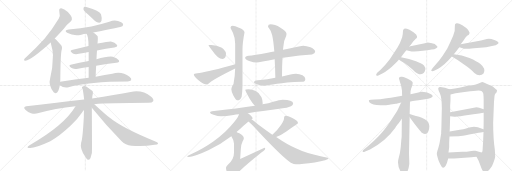
t = 0.00 s
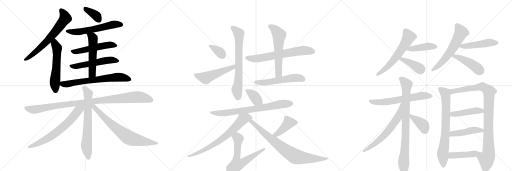
t = 5.70 s
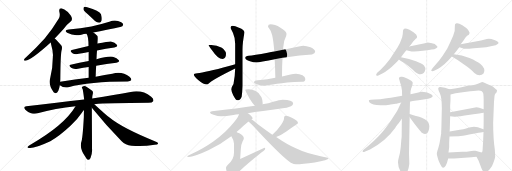
t = 11.40 s
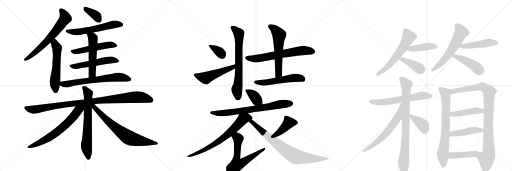
t = 17.10 s
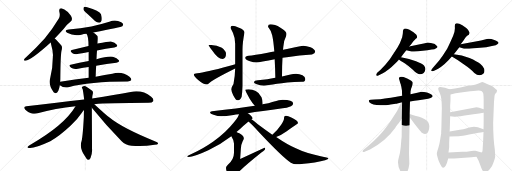
t = 22.80 s
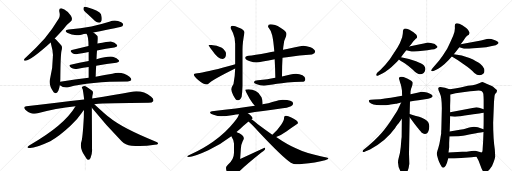
t = 28.50 s

The animated SVG that drew these frames (rendered in a browser with its animation timeline set to each time). Animation: 39 CSS @keyframes rules; one cycle of 28.50 s.

<svg version="1.1" viewBox="0 0 3072 1024" xmlns="http://www.w3.org/2000/svg">
  <g stroke="lightgray" stroke-dasharray="1,1" stroke-width="1" transform="scale(4, 4)">
    <line x1="0" y1="0" x2="256" y2="256"></line>
    <line x1="256" y1="0" x2="0" y2="256"></line>
    <line x1="128" y1="0" x2="128" y2="256"></line>
    <line x1="0" y1="128" x2="256" y2="128"></line>
    <line x1="256" y1="0" x2="512" y2="256"></line>
    <line x1="512" y1="0" x2="256" y2="256"></line>
    <line x1="384" y1="0" x2="384" y2="256"></line>
    <line x1="256" y1="128" x2="512" y2="128"></line>
    <line x1="512" y1="0" x2="768" y2="256"></line>
    <line x1="768" y1="0" x2="512" y2="256"></line>
    <line x1="640" y1="0" x2="640" y2="256"></line>
    <line x1="512" y1="128" x2="768" y2="128"></line>
  </g>
<g transform="scale(1, -1) translate(0, -850)">
   <style type="text/css">
    @keyframes keyframes0 {
      from {
       stroke: black;
       stroke-dashoffset: 655;
       stroke-width: 128;
       }
       68% {
       animation-timing-function: step-end;
       stroke: black;
       stroke-dashoffset: 0;
       stroke-width: 128;
       }
       to {
       stroke: black;
       stroke-width: 1024;
       }
       }
       #make-me-a-hanzi-animation-0 {
         animation: keyframes0 0.783040s both;
         animation-delay: 0.000000s;
         animation-timing-function: linear;
       }
    @keyframes keyframes1 {
      from {
       stroke: black;
       stroke-dashoffset: 563;
       stroke-width: 128;
       }
       65% {
       animation-timing-function: step-end;
       stroke: black;
       stroke-dashoffset: 0;
       stroke-width: 128;
       }
       to {
       stroke: black;
       stroke-width: 1024;
       }
       }
       #make-me-a-hanzi-animation-1 {
         animation: keyframes1 0.708171s both;
         animation-delay: 0.783040s;
         animation-timing-function: linear;
       }
    @keyframes keyframes2 {
      from {
       stroke: black;
       stroke-dashoffset: 369;
       stroke-width: 128;
       }
       55% {
       animation-timing-function: step-end;
       stroke: black;
       stroke-dashoffset: 0;
       stroke-width: 128;
       }
       to {
       stroke: black;
       stroke-width: 1024;
       }
       }
       #make-me-a-hanzi-animation-2 {
         animation: keyframes2 0.550293s both;
         animation-delay: 1.491211s;
         animation-timing-function: linear;
       }
    @keyframes keyframes3 {
      from {
       stroke: black;
       stroke-dashoffset: 585;
       stroke-width: 128;
       }
       66% {
       animation-timing-function: step-end;
       stroke: black;
       stroke-dashoffset: 0;
       stroke-width: 128;
       }
       to {
       stroke: black;
       stroke-width: 1024;
       }
       }
       #make-me-a-hanzi-animation-3 {
         animation: keyframes3 0.726074s both;
         animation-delay: 2.041504s;
         animation-timing-function: linear;
       }
    @keyframes keyframes4 {
      from {
       stroke: black;
       stroke-dashoffset: 519;
       stroke-width: 128;
       }
       63% {
       animation-timing-function: step-end;
       stroke: black;
       stroke-dashoffset: 0;
       stroke-width: 128;
       }
       to {
       stroke: black;
       stroke-width: 1024;
       }
       }
       #make-me-a-hanzi-animation-4 {
         animation: keyframes4 0.672363s both;
         animation-delay: 2.767578s;
         animation-timing-function: linear;
       }
    @keyframes keyframes5 {
      from {
       stroke: black;
       stroke-dashoffset: 537;
       stroke-width: 128;
       }
       64% {
       animation-timing-function: step-end;
       stroke: black;
       stroke-dashoffset: 0;
       stroke-width: 128;
       }
       to {
       stroke: black;
       stroke-width: 1024;
       }
       }
       #make-me-a-hanzi-animation-5 {
         animation: keyframes5 0.687012s both;
         animation-delay: 3.439941s;
         animation-timing-function: linear;
       }
    @keyframes keyframes6 {
      from {
       stroke: black;
       stroke-dashoffset: 533;
       stroke-width: 128;
       }
       63% {
       animation-timing-function: step-end;
       stroke: black;
       stroke-dashoffset: 0;
       stroke-width: 128;
       }
       to {
       stroke: black;
       stroke-width: 1024;
       }
       }
       #make-me-a-hanzi-animation-6 {
         animation: keyframes6 0.683757s both;
         animation-delay: 4.126953s;
         animation-timing-function: linear;
       }
    @keyframes keyframes7 {
      from {
       stroke: black;
       stroke-dashoffset: 672;
       stroke-width: 128;
       }
       69% {
       animation-timing-function: step-end;
       stroke: black;
       stroke-dashoffset: 0;
       stroke-width: 128;
       }
       to {
       stroke: black;
       stroke-width: 1024;
       }
       }
       #make-me-a-hanzi-animation-7 {
         animation: keyframes7 0.796875s both;
         animation-delay: 4.810710s;
         animation-timing-function: linear;
       }
    @keyframes keyframes8 {
      from {
       stroke: black;
       stroke-dashoffset: 1015;
       stroke-width: 128;
       }
       77% {
       animation-timing-function: step-end;
       stroke: black;
       stroke-dashoffset: 0;
       stroke-width: 128;
       }
       to {
       stroke: black;
       stroke-width: 1024;
       }
       }
       #make-me-a-hanzi-animation-8 {
         animation: keyframes8 1.076009s both;
         animation-delay: 5.607585s;
         animation-timing-function: linear;
       }
    @keyframes keyframes9 {
      from {
       stroke: black;
       stroke-dashoffset: 689;
       stroke-width: 128;
       }
       69% {
       animation-timing-function: step-end;
       stroke: black;
       stroke-dashoffset: 0;
       stroke-width: 128;
       }
       to {
       stroke: black;
       stroke-width: 1024;
       }
       }
       #make-me-a-hanzi-animation-9 {
         animation: keyframes9 0.810710s both;
         animation-delay: 6.683594s;
         animation-timing-function: linear;
       }
    @keyframes keyframes10 {
      from {
       stroke: black;
       stroke-dashoffset: 664;
       stroke-width: 128;
       }
       68% {
       animation-timing-function: step-end;
       stroke: black;
       stroke-dashoffset: 0;
       stroke-width: 128;
       }
       to {
       stroke: black;
       stroke-width: 1024;
       }
       }
       #make-me-a-hanzi-animation-10 {
         animation: keyframes10 0.790365s both;
         animation-delay: 7.494303s;
         animation-timing-function: linear;
       }
    @keyframes keyframes11 {
      from {
       stroke: black;
       stroke-dashoffset: 718;
       stroke-width: 128;
       }
       70% {
       animation-timing-function: step-end;
       stroke: black;
       stroke-dashoffset: 0;
       stroke-width: 128;
       }
       to {
       stroke: black;
       stroke-width: 1024;
       }
       }
       #make-me-a-hanzi-animation-11 {
         animation: keyframes11 0.834310s both;
         animation-delay: 8.284668s;
         animation-timing-function: linear;
       }
    @keyframes keyframes12 {
      from {
       stroke: black;
       stroke-dashoffset: 361;
       stroke-width: 128;
       }
       54% {
       animation-timing-function: step-end;
       stroke: black;
       stroke-dashoffset: 0;
       stroke-width: 128;
       }
       to {
       stroke: black;
       stroke-width: 1024;
       }
       }
       #make-me-a-hanzi-animation-12 {
         animation: keyframes12 0.543783s both;
         animation-delay: 9.118978s;
         animation-timing-function: linear;
       }
    @keyframes keyframes13 {
      from {
       stroke: black;
       stroke-dashoffset: 515;
       stroke-width: 128;
       }
       63% {
       animation-timing-function: step-end;
       stroke: black;
       stroke-dashoffset: 0;
       stroke-width: 128;
       }
       to {
       stroke: black;
       stroke-width: 1024;
       }
       }
       #make-me-a-hanzi-animation-13 {
         animation: keyframes13 0.669108s both;
         animation-delay: 9.662760s;
         animation-timing-function: linear;
       }
    @keyframes keyframes14 {
      from {
       stroke: black;
       stroke-dashoffset: 699;
       stroke-width: 128;
       }
       69% {
       animation-timing-function: step-end;
       stroke: black;
       stroke-dashoffset: 0;
       stroke-width: 128;
       }
       to {
       stroke: black;
       stroke-width: 1024;
       }
       }
       #make-me-a-hanzi-animation-14 {
         animation: keyframes14 0.818848s both;
         animation-delay: 10.331868s;
         animation-timing-function: linear;
       }
    @keyframes keyframes15 {
      from {
       stroke: black;
       stroke-dashoffset: 659;
       stroke-width: 128;
       }
       68% {
       animation-timing-function: step-end;
       stroke: black;
       stroke-dashoffset: 0;
       stroke-width: 128;
       }
       to {
       stroke: black;
       stroke-width: 1024;
       }
       }
       #make-me-a-hanzi-animation-15 {
         animation: keyframes15 0.786296s both;
         animation-delay: 11.150716s;
         animation-timing-function: linear;
       }
    @keyframes keyframes16 {
      from {
       stroke: black;
       stroke-dashoffset: 586;
       stroke-width: 128;
       }
       66% {
       animation-timing-function: step-end;
       stroke: black;
       stroke-dashoffset: 0;
       stroke-width: 128;
       }
       to {
       stroke: black;
       stroke-width: 1024;
       }
       }
       #make-me-a-hanzi-animation-16 {
         animation: keyframes16 0.726888s both;
         animation-delay: 11.937012s;
         animation-timing-function: linear;
       }
    @keyframes keyframes17 {
      from {
       stroke: black;
       stroke-dashoffset: 540;
       stroke-width: 128;
       }
       64% {
       animation-timing-function: step-end;
       stroke: black;
       stroke-dashoffset: 0;
       stroke-width: 128;
       }
       to {
       stroke: black;
       stroke-width: 1024;
       }
       }
       #make-me-a-hanzi-animation-17 {
         animation: keyframes17 0.689453s both;
         animation-delay: 12.663900s;
         animation-timing-function: linear;
       }
    @keyframes keyframes18 {
      from {
       stroke: black;
       stroke-dashoffset: 378;
       stroke-width: 128;
       }
       55% {
       animation-timing-function: step-end;
       stroke: black;
       stroke-dashoffset: 0;
       stroke-width: 128;
       }
       to {
       stroke: black;
       stroke-width: 1024;
       }
       }
       #make-me-a-hanzi-animation-18 {
         animation: keyframes18 0.557617s both;
         animation-delay: 13.353353s;
         animation-timing-function: linear;
       }
    @keyframes keyframes19 {
      from {
       stroke: black;
       stroke-dashoffset: 739;
       stroke-width: 128;
       }
       71% {
       animation-timing-function: step-end;
       stroke: black;
       stroke-dashoffset: 0;
       stroke-width: 128;
       }
       to {
       stroke: black;
       stroke-width: 1024;
       }
       }
       #make-me-a-hanzi-animation-19 {
         animation: keyframes19 0.851400s both;
         animation-delay: 13.910970s;
         animation-timing-function: linear;
       }
    @keyframes keyframes20 {
      from {
       stroke: black;
       stroke-dashoffset: 714;
       stroke-width: 128;
       }
       70% {
       animation-timing-function: step-end;
       stroke: black;
       stroke-dashoffset: 0;
       stroke-width: 128;
       }
       to {
       stroke: black;
       stroke-width: 1024;
       }
       }
       #make-me-a-hanzi-animation-20 {
         animation: keyframes20 0.831055s both;
         animation-delay: 14.762370s;
         animation-timing-function: linear;
       }
    @keyframes keyframes21 {
      from {
       stroke: black;
       stroke-dashoffset: 634;
       stroke-width: 128;
       }
       67% {
       animation-timing-function: step-end;
       stroke: black;
       stroke-dashoffset: 0;
       stroke-width: 128;
       }
       to {
       stroke: black;
       stroke-width: 1024;
       }
       }
       #make-me-a-hanzi-animation-21 {
         animation: keyframes21 0.765951s both;
         animation-delay: 15.593424s;
         animation-timing-function: linear;
       }
    @keyframes keyframes22 {
      from {
       stroke: black;
       stroke-dashoffset: 420;
       stroke-width: 128;
       }
       58% {
       animation-timing-function: step-end;
       stroke: black;
       stroke-dashoffset: 0;
       stroke-width: 128;
       }
       to {
       stroke: black;
       stroke-width: 1024;
       }
       }
       #make-me-a-hanzi-animation-22 {
         animation: keyframes22 0.591797s both;
         animation-delay: 16.359375s;
         animation-timing-function: linear;
       }
    @keyframes keyframes23 {
      from {
       stroke: black;
       stroke-dashoffset: 802;
       stroke-width: 128;
       }
       72% {
       animation-timing-function: step-end;
       stroke: black;
       stroke-dashoffset: 0;
       stroke-width: 128;
       }
       to {
       stroke: black;
       stroke-width: 1024;
       }
       }
       #make-me-a-hanzi-animation-23 {
         animation: keyframes23 0.902669s both;
         animation-delay: 16.951172s;
         animation-timing-function: linear;
       }
    @keyframes keyframes24 {
      from {
       stroke: black;
       stroke-dashoffset: 597;
       stroke-width: 128;
       }
       66% {
       animation-timing-function: step-end;
       stroke: black;
       stroke-dashoffset: 0;
       stroke-width: 128;
       }
       to {
       stroke: black;
       stroke-width: 1024;
       }
       }
       #make-me-a-hanzi-animation-24 {
         animation: keyframes24 0.735840s both;
         animation-delay: 17.853841s;
         animation-timing-function: linear;
       }
    @keyframes keyframes25 {
      from {
       stroke: black;
       stroke-dashoffset: 427;
       stroke-width: 128;
       }
       58% {
       animation-timing-function: step-end;
       stroke: black;
       stroke-dashoffset: 0;
       stroke-width: 128;
       }
       to {
       stroke: black;
       stroke-width: 1024;
       }
       }
       #make-me-a-hanzi-animation-25 {
         animation: keyframes25 0.597493s both;
         animation-delay: 18.589681s;
         animation-timing-function: linear;
       }
    @keyframes keyframes26 {
      from {
       stroke: black;
       stroke-dashoffset: 397;
       stroke-width: 128;
       }
       56% {
       animation-timing-function: step-end;
       stroke: black;
       stroke-dashoffset: 0;
       stroke-width: 128;
       }
       to {
       stroke: black;
       stroke-width: 1024;
       }
       }
       #make-me-a-hanzi-animation-26 {
         animation: keyframes26 0.573079s both;
         animation-delay: 19.187174s;
         animation-timing-function: linear;
       }
    @keyframes keyframes27 {
      from {
       stroke: black;
       stroke-dashoffset: 601;
       stroke-width: 128;
       }
       66% {
       animation-timing-function: step-end;
       stroke: black;
       stroke-dashoffset: 0;
       stroke-width: 128;
       }
       to {
       stroke: black;
       stroke-width: 1024;
       }
       }
       #make-me-a-hanzi-animation-27 {
         animation: keyframes27 0.739095s both;
         animation-delay: 19.760254s;
         animation-timing-function: linear;
       }
    @keyframes keyframes28 {
      from {
       stroke: black;
       stroke-dashoffset: 478;
       stroke-width: 128;
       }
       61% {
       animation-timing-function: step-end;
       stroke: black;
       stroke-dashoffset: 0;
       stroke-width: 128;
       }
       to {
       stroke: black;
       stroke-width: 1024;
       }
       }
       #make-me-a-hanzi-animation-28 {
         animation: keyframes28 0.638997s both;
         animation-delay: 20.499349s;
         animation-timing-function: linear;
       }
    @keyframes keyframes29 {
      from {
       stroke: black;
       stroke-dashoffset: 446;
       stroke-width: 128;
       }
       59% {
       animation-timing-function: step-end;
       stroke: black;
       stroke-dashoffset: 0;
       stroke-width: 128;
       }
       to {
       stroke: black;
       stroke-width: 1024;
       }
       }
       #make-me-a-hanzi-animation-29 {
         animation: keyframes29 0.612956s both;
         animation-delay: 21.138346s;
         animation-timing-function: linear;
       }
    @keyframes keyframes30 {
      from {
       stroke: black;
       stroke-dashoffset: 624;
       stroke-width: 128;
       }
       67% {
       animation-timing-function: step-end;
       stroke: black;
       stroke-dashoffset: 0;
       stroke-width: 128;
       }
       to {
       stroke: black;
       stroke-width: 1024;
       }
       }
       #make-me-a-hanzi-animation-30 {
         animation: keyframes30 0.757812s both;
         animation-delay: 21.751302s;
         animation-timing-function: linear;
       }
    @keyframes keyframes31 {
      from {
       stroke: black;
       stroke-dashoffset: 849;
       stroke-width: 128;
       }
       73% {
       animation-timing-function: step-end;
       stroke: black;
       stroke-dashoffset: 0;
       stroke-width: 128;
       }
       to {
       stroke: black;
       stroke-width: 1024;
       }
       }
       #make-me-a-hanzi-animation-31 {
         animation: keyframes31 0.940918s both;
         animation-delay: 22.509115s;
         animation-timing-function: linear;
       }
    @keyframes keyframes32 {
      from {
       stroke: black;
       stroke-dashoffset: 633;
       stroke-width: 128;
       }
       67% {
       animation-timing-function: step-end;
       stroke: black;
       stroke-dashoffset: 0;
       stroke-width: 128;
       }
       to {
       stroke: black;
       stroke-width: 1024;
       }
       }
       #make-me-a-hanzi-animation-32 {
         animation: keyframes32 0.765137s both;
         animation-delay: 23.450033s;
         animation-timing-function: linear;
       }
    @keyframes keyframes33 {
      from {
       stroke: black;
       stroke-dashoffset: 394;
       stroke-width: 128;
       }
       56% {
       animation-timing-function: step-end;
       stroke: black;
       stroke-dashoffset: 0;
       stroke-width: 128;
       }
       to {
       stroke: black;
       stroke-width: 1024;
       }
       }
       #make-me-a-hanzi-animation-33 {
         animation: keyframes33 0.570638s both;
         animation-delay: 24.215169s;
         animation-timing-function: linear;
       }
    @keyframes keyframes34 {
      from {
       stroke: black;
       stroke-dashoffset: 739;
       stroke-width: 128;
       }
       71% {
       animation-timing-function: step-end;
       stroke: black;
       stroke-dashoffset: 0;
       stroke-width: 128;
       }
       to {
       stroke: black;
       stroke-width: 1024;
       }
       }
       #make-me-a-hanzi-animation-34 {
         animation: keyframes34 0.851400s both;
         animation-delay: 24.785807s;
         animation-timing-function: linear;
       }
    @keyframes keyframes35 {
      from {
       stroke: black;
       stroke-dashoffset: 975;
       stroke-width: 128;
       }
       76% {
       animation-timing-function: step-end;
       stroke: black;
       stroke-dashoffset: 0;
       stroke-width: 128;
       }
       to {
       stroke: black;
       stroke-width: 1024;
       }
       }
       #make-me-a-hanzi-animation-35 {
         animation: keyframes35 1.043457s both;
         animation-delay: 25.637207s;
         animation-timing-function: linear;
       }
    @keyframes keyframes36 {
      from {
       stroke: black;
       stroke-dashoffset: 452;
       stroke-width: 128;
       }
       60% {
       animation-timing-function: step-end;
       stroke: black;
       stroke-dashoffset: 0;
       stroke-width: 128;
       }
       to {
       stroke: black;
       stroke-width: 1024;
       }
       }
       #make-me-a-hanzi-animation-36 {
         animation: keyframes36 0.617839s both;
         animation-delay: 26.680664s;
         animation-timing-function: linear;
       }
    @keyframes keyframes37 {
      from {
       stroke: black;
       stroke-dashoffset: 453;
       stroke-width: 128;
       }
       60% {
       animation-timing-function: step-end;
       stroke: black;
       stroke-dashoffset: 0;
       stroke-width: 128;
       }
       to {
       stroke: black;
       stroke-width: 1024;
       }
       }
       #make-me-a-hanzi-animation-37 {
         animation: keyframes37 0.618652s both;
         animation-delay: 27.298503s;
         animation-timing-function: linear;
       }
    @keyframes keyframes38 {
      from {
       stroke: black;
       stroke-dashoffset: 411;
       stroke-width: 128;
       }
       57% {
       animation-timing-function: step-end;
       stroke: black;
       stroke-dashoffset: 0;
       stroke-width: 128;
       }
       to {
       stroke: black;
       stroke-width: 1024;
       }
       }
       #make-me-a-hanzi-animation-38 {
         animation: keyframes38 0.584473s both;
         animation-delay: 27.917155s;
         animation-timing-function: linear;
       }
</style>
<path d="M 328 620 Q 352 645 380 676 Q 404 707 424 722 Q 434 729 431 743 Q 430 755 407 779 Q 385 798 368 801 Q 352 802 356 781 Q 363 757 352 738 Q 316 677 268 620 Q 220 566 158 509 Q 148 502 145 496 Q 141 486 153 486 Q 189 492 304 596 L 328 620 Z" fill="lightgray"></path> 
<path d="M 361 360 Q 362 370 362 381 Q 363 517 369 547 Q 376 571 367 580 Q 351 598 340 610 Q 334 617 328 620 C 304 638 296 625 304 596 Q 317 550 318 519 Q 317 515 317 508 Q 317 445 301 382 Q 289 342 321 299 Q 322 298 324 296 Q 340 283 350 306 Q 356 322 359 340 L 361 360 Z" fill="lightgray"></path> 
<path d="M 527 766 Q 548 747 570 725 Q 582 715 595 715 Q 605 715 609 727 Q 613 740 606 765 Q 597 789 523 808 Q 510 811 504 809 Q 500 805 501 794 Q 504 784 527 766 Z" fill="lightgray"></path> 
<path d="M 560 656 Q 729 689 734 694 Q 741 701 738 708 Q 732 718 708 725 Q 683 731 656 721 Q 604 705 548 692 Q 485 679 412 674 Q 381 670 403 654 Q 442 633 488 643 Q 503 647 519 648 L 560 656 Z" fill="lightgray"></path> 
<path d="M 582 548 Q 637 560 686 566 Q 710 570 701 582 Q 691 597 665 602 Q 653 603 585 590 L 531 575 Q 477 562 431 551 Q 415 547 435 532 Q 448 523 473 528 Q 501 534 532 539 L 582 548 Z" fill="lightgray"></path> 
<path d="M 577 456 Q 641 468 698 474 Q 720 477 713 490 Q 703 505 677 511 Q 644 515 579 496 L 532 485 Q 475 475 424 463 Q 408 460 427 444 Q 440 434 468 439 Q 499 445 532 449 L 577 456 Z" fill="lightgray"></path> 
<path d="M 574 391 Q 575 425 577 456 L 579 496 Q 580 524 582 548 L 585 590 Q 589 629 585 635 Q 572 648 560 656 C 536 674 504 674 519 648 Q 531 633 531 575 L 532 539 Q 532 517 532 485 L 532 449 Q 532 421 532 384 C 532 354 573 361 574 391 Z" fill="lightgray"></path> 
<path d="M 532 384 Q 453 374 361 360 C 335 356 335 356 359 340 Q 383 321 411 328 Q 537 362 766 362 Q 782 362 787 369 Q 791 379 777 390 Q 732 426 674 409 Q 632 402 574 391 L 532 384 Z" fill="lightgray"></path> 
<path d="M 566 226 Q 648 233 892 234 Q 914 234 919 243 Q 925 256 907 271 Q 852 314 784 299 Q 693 283 553 260 L 505 254 Q 345 236 158 214 Q 136 211 152 193 Q 167 178 186 172 Q 208 166 226 171 Q 332 201 453 213 L 566 226 Z" fill="lightgray"></path> 
<path d="M 553 260 Q 554 279 557 289 Q 560 301 553 306 Q 531 325 513 334 Q 503 338 494 331 Q 488 328 495 318 Q 498 312 505 254 L 504 191 Q 503 172 503 149 Q 496 17 487 -4 Q 478 -40 510 -87 Q 520 -105 527 -108 Q 537 -109 543 -97 Q 555 -67 552 -39 Q 552 0 551 205 L 553 260 Z" fill="lightgray"></path> 
<path d="M 453 213 Q 387 99 175 -22 Q 156 -34 173 -37 Q 203 -43 302 3 Q 359 36 423 96 Q 465 135 489 171 Q 496 183 504 191 C 529 221 491 275 453 213 Z" fill="lightgray"></path> 
<path d="M 551 205 Q 636 100 730 3 Q 752 -21 789 -23 Q 856 -29 928 -18 Q 947 -17 948 -12 Q 951 -5 936 1 Q 734 82 653 149 Q 640 158 566 226 C 544 246 532 228 551 205 Z" fill="lightgray"></path> 
<path d="M 1268 581 L 1251 581 Q 1251 577 1272 550 Q 1308 497 1335 497 Q 1356 497 1356 528 Q 1356 541 1343 554 Q 1334 566 1300 577 L 1268 581 Z" fill="lightgray"></path> 
<path d="M 1411 466 Q 1400 463 1374 455 Q 1231 416 1184 412 Q 1163 410 1163 404 Q 1163 395 1189 371 Q 1221 344 1243 344 Q 1246 344 1267 362 Q 1302 386 1405 437 Q 1408 438 1411 440 C 1438 453 1440 474 1411 466 Z" fill="lightgray"></path> 
<path d="M 1396 696 Q 1383 695 1383 684 Q 1383 681 1398 653 Q 1411 624 1411 589 L 1411 466 L 1411 440 Q 1410 392 1401 347 Q 1388 327 1388 316 Q 1388 302 1400 278 Q 1416 249 1423 249 Q 1443 249 1450 271 Q 1454 299 1455 337 L 1455 553 Q 1455 596 1467 656 Q 1467 672 1434 685 Q 1409 696 1396 696 Z" fill="lightgray"></path> 
<path d="M 1820 577 Q 1804 577 1743 562 Q 1724 558 1698 553 L 1646 542 Q 1627 539 1606 535 Q 1522 520 1492 516 Q 1471 513 1471 505 Q 1471 494 1495 485 Q 1523 476 1539 476 Q 1549 476 1576 482 Q 1611 489 1648 496 L 1695 504 Q 1707 506 1721 508 Q 1798 519 1872 524 Q 1891 530 1891 541 Q 1891 554 1863 567 Q 1838 577 1820 577 Z" fill="lightgray"></path> 
<path d="M 1698 553 Q 1699 563 1700 571 Q 1702 607 1717 635 Q 1719 643 1719 648 Q 1719 664 1683 685 Q 1648 705 1623 705 Q 1608 705 1608 692 Q 1608 689 1615 680 Q 1625 670 1633 640 Q 1640 612 1646 542 L 1648 496 Q 1651 449 1652 384 C 1653 354 1692 362 1692 392 Q 1692 457 1695 504 L 1698 553 Z" fill="lightgray"></path> 
<path d="M 1652 384 Q 1626 379 1604 375 Q 1577 371 1547 369 Q 1525 369 1524 356 Q 1525 352 1537 347 Q 1561 338 1583 337 Q 1592 337 1613 341 Q 1657 348 1723 356 Q 1763 359 1811 360 Q 1832 360 1832 377 Q 1832 389 1815 399 Q 1797 409 1776 409 Q 1759 409 1743 404 Q 1717 398 1692 392 L 1652 384 Z" fill="lightgray"></path> 
<path d="M 1492 316 Q 1471 316 1471 312 Q 1471 307 1498 258 Q 1514 231 1529 217 C 1550 196 1569 196 1575 225 Q 1576 227 1576 232 Q 1576 251 1569 268 Q 1558 294 1534 305 Q 1514 315 1492 316 Z" fill="lightgray"></path> 
<path d="M 1529 217 Q 1430 201 1272 184 Q 1260 183 1260 176 Q 1260 169 1281 162 Q 1307 153 1327 153 Q 1355 153 1401 161 Q 1414 163 1434 165 L 1487 172 Q 1565 183 1696 201 Q 1719 204 1746 214 Q 1759 220 1759 232 Q 1756 252 1696 253 Q 1678 253 1639 241 Q 1613 232 1575 225 L 1529 217 Z" fill="lightgray"></path> 
<path d="M 1434 165 Q 1430 148 1404 117 Q 1353 53 1280 2 Q 1213 -45 1152 -71 Q 1123 -84 1123 -87 Q 1123 -91 1132 -91 Q 1164 -91 1250 -51 Q 1322 -16 1388 34 L 1419 59 Q 1440 77 1461 97 Q 1478 112 1491 122 L 1509 135 Q 1516 139 1516 140 Q 1516 153 1487 172 C 1463 189 1445 193 1434 165 Z" fill="lightgray"></path> 
<path d="M 1388 34 Q 1404 9 1404 -10 L 1404 -66 Q 1404 -108 1366 -139 Q 1356 -150 1356 -156 Q 1356 -170 1365 -191 Q 1378 -212 1392 -212 Q 1399 -212 1417 -196 Q 1459 -152 1570 -63 Q 1591 -48 1591 -43 Q 1591 -36 1587 -36 L 1441 -103 L 1445 -43 Q 1447 -14 1456 3 Q 1463 17 1463 20 Q 1463 37 1436 51 Q 1427 55 1419 59 C 1392 72 1373 60 1388 34 Z" fill="lightgray"></path> 
<path d="M 1657 29 Q 1691 42 1718 62 Q 1750 86 1776 103 Q 1788 109 1788 113 Q 1788 126 1751 144 Q 1727 157 1715 157 Q 1710 157 1706 152 Q 1704 146 1704 140 Q 1704 128 1687 103 Q 1665 70 1634 43 C 1612 23 1629 18 1657 29 Z" fill="lightgray"></path> 
<path d="M 1491 122 Q 1507 110 1550 62 Q 1696 -94 1745 -125 Q 1764 -135 1776 -135 Q 1815 -135 1888 -124 Q 1971 -111 1971 -99 Q 1971 -94 1924 -86 Q 1836 -69 1775 -39 Q 1723 -16 1657 29 L 1634 43 Q 1594 71 1547 106 Q 1524 125 1509 135 C 1485 152 1468 142 1491 122 Z" fill="lightgray"></path> 
<path d="M 2455 572 L 2465 582 L 2479 602 L 2492 616 Q 2493 617 2501 623 Q 2506 632 2497 644 Q 2487 654 2481 658 L 2457 672 Q 2429 684 2423 677.5 Q 2417 671 2417.5 660 Q 2418 649 2413 628 Q 2400 589 2385 565.5 Q 2370 542 2340 497 L 2312 462 L 2282 431 L 2263 414 Q 2257 406 2257 402 Q 2257 391 2273 400 L 2297 412 Q 2326 424 2376 474 Q 2393 491 2393 494 L 2406 508 Q 2418 524 2438 549 L 2455 572 Z" fill="lightgray"></path> 
<path d="M 2508 544 L 2565 550 L 2590 554 Q 2609 555 2617 562 Q 2626 567 2625 571 Q 2623 575 2615 581 Q 2607 587 2604 588 L 2585 593 Q 2573 596 2567 596 L 2543 590 L 2527 587 L 2455 572 C 2426 566 2409 556 2438 549 L 2469 542 Q 2473 541 2484 542 L 2508 544 Z" fill="lightgray"></path> 
<path d="M 2393 494 Q 2401 488 2426 473 Q 2450 457 2477 432 Q 2503 406 2515 406 Q 2529 403 2542 413 Q 2550 421 2552 434 Q 2553 446 2544 458 Q 2534 469 2496 484 Q 2457 498 2406 508 C 2377 514 2369 511 2393 494 Z" fill="lightgray"></path> 
<path d="M 2723 526 Q 2737 543 2756 568 L 2764 586 L 2779 605 L 2791 623 Q 2794 627 2803 636 L 2813 642 Q 2818 651 2817.5 654.5 Q 2817 658 2808 672 Q 2798 684 2774 699 Q 2750 714 2739 711 L 2731 707 Q 2729 701 2729 690 Q 2732 669 2719 636 L 2703 600 Q 2696 584 2683 559 L 2657 518 L 2635 488 L 2595 442 Q 2586 429 2587 428 Q 2591 420 2608 428 L 2629 439 Q 2668 461 2711 512 L 2723 526 Z" fill="lightgray"></path> 
<path d="M 2756 568 L 2771 563 Q 2784 558 2797 558 Q 2810 558 2844 561 L 2917 568 L 2959 576 Q 2977 579 2984 586 Q 2992 591 2991 595 Q 2991 600 2966 611 Q 2940 621 2921 617 L 2886 608 L 2764 586 C 2734 581 2728 577 2756 568 Z" fill="lightgray"></path> 
<path d="M 2711 512 Q 2753 488 2780 467 Q 2826 436 2846 413 Q 2862 400 2877 400 Q 2892 400 2901 410 Q 2910 419 2905 438 Q 2899 453 2881 468 Q 2863 483 2817 503 Q 2771 522 2723 526 C 2693 529 2685 527 2711 512 Z" fill="lightgray"></path> 
<path d="M 2460 242 L 2487 246 Q 2513 248 2531 252 L 2569 259 Q 2586 262 2593.5 269.5 Q 2601 277 2586 286 L 2567 294 Q 2531 302 2529 300 L 2504 294 L 2463 285 L 2413 276 L 2379 271 L 2345 265 Q 2336 265 2310 259.5 Q 2284 254 2247 254 L 2225 252 Q 2207 252 2216 238 Q 2233 221 2282 219.5 Q 2331 218 2343 224 L 2375 229 Q 2380 229 2384 230 L 2407 236 L 2460 242 Z" fill="lightgray"></path> 
<path d="M 2408 12 Q 2407 1 2404.5 -31.5 Q 2402 -64 2391 -102 Q 2380 -140 2410 -190 Q 2421 -205 2425 -204 Q 2429 -203 2437 -193 Q 2452 -169 2456 -132 L 2454 -70 L 2458 148 L 2458 167 L 2460 242 L 2463 285 L 2463 300 Q 2464 315 2471 330 Q 2477 348 2476 356 Q 2475 364 2443 380 L 2421 389 Q 2413 392 2404.5 390 Q 2396 388 2394 384 Q 2393 380 2396 372 L 2401 354 Q 2405 345 2408 331 L 2412 306 Q 2412 285 2413 276 L 2411 138 L 2410 29 L 2408 12 Z" fill="lightgray"></path> 
<path d="M 2407 236 L 2385 189 Q 2383 184 2344 125 Q 2304 66 2270 32 Q 2241 1 2207 -26 L 2185 -45 Q 2174 -52 2176 -59 Q 2179 -64 2191 -58 L 2220 -46 Q 2314 4 2371 83 Q 2378 96 2381 98 Q 2383 100 2389 108 Q 2395 115 2395 116 L 2411 138 C 2492 250 2420 263 2407 236 Z" fill="lightgray"></path> 
<path d="M 2458 148 L 2489 106 Q 2514 74 2521 67 Q 2528 55 2539 50 Q 2545 46 2557 48 Q 2565 50 2571 65 Q 2576 80 2576 93 Q 2575 106 2571 115 Q 2567 124 2549 135 Q 2530 145 2515 150 Q 2499 154 2496 155 L 2476 161 L 2458 167 C 2439 173 2440 172 2458 148 Z" fill="lightgray"></path> 
<path d="M 2697 315 L 2670 324 L 2651 328 Q 2632 330 2630 323 Q 2627 316 2639 291 Q 2651 266 2651 201 L 2648 74 Q 2647 67 2647 49 Q 2645 40 2641 12 Q 2637 -16 2629 -40 Q 2621 -65 2621 -70 Q 2620 -75 2625 -91 Q 2629 -107 2632 -113 Q 2634 -118 2643 -138 Q 2652 -157 2659 -155 Q 2666 -155 2674 -143 Q 2681 -130 2682 -126 L 2689 -100 L 2691 -64 L 2695 -32 L 2695 -9 Q 2695 -4 2697 32 L 2698 62 L 2699 84 L 2701 153 L 2701 178 L 2701 217 L 2703 249 L 2703 284 C 2703 313 2703 313 2697 315 Z" fill="lightgray"></path> 
<path d="M 2859 -90 L 2871 -112 L 2890 -162 Q 2898 -180 2908 -184 Q 2918 -187 2937 -166 Q 2956 -144 2962 -121 Q 2970 -99 2971 -89 Q 2971 -78 2969 -47 Q 2959 17 2959 114 L 2964 240 Q 2966 261 2967 273 Q 2968 284 2972 288 L 2980 298 Q 2982 306 2982 309 Q 2982 312 2972 319 Q 2956 333 2951 335 L 2919 349 Q 2898 359 2895 359 Q 2892 359 2875 352 L 2855 344 Q 2841 340 2807 336 L 2763 326 Q 2729 319 2697 315 C 2667 311 2674 277 2703 284 L 2733 291 Q 2776 300 2821 304 Q 2866 308 2872 308 Q 2896 308 2900 288 Q 2902 268 2902 251 L 2902 196 L 2902 175 L 2902 134 Q 2902 96 2901 76 L 2901 59 L 2899 6 L 2896 -40 Q 2896 -62 2890 -64 C 2882 -93 2845 -64 2859 -90 Z" fill="lightgray"></path> 
<path d="M 2701 153 L 2727 151 Q 2734 148 2820 162 L 2840 166 L 2875 170 Q 2895 175 2902 175 C 2932 178 2931 187 2902 196 L 2875 204 Q 2867 208 2859 208 L 2701 178 C 2672 172 2671 155 2701 153 Z" fill="lightgray"></path> 
<path d="M 2697 32 L 2752 34 Q 2772 34 2815 44 L 2857 51 Q 2864 53 2901 59 C 2931 64 2930 67 2901 76 L 2867 87 Q 2856 91 2844 91 L 2823 87 Q 2822 87 2816 86 L 2806 83 L 2791 79 L 2780 76 Q 2769 74 2759 72 L 2698 62 C 2668 57 2667 31 2697 32 Z" fill="lightgray"></path> 
<path d="M 2829 -93 Q 2840 -92 2859 -90 C 2889 -87 2920 -69 2890 -64 Q 2889 -65 2874 -60 L 2852 -54 Q 2835 -52 2819 -56 Q 2803 -60 2773 -60 L 2691 -64 C 2661 -65 2659 -100 2689 -100 L 2726 -100 L 2829 -93 Z" fill="lightgray"></path> 
      <clipPath id="make-me-a-hanzi-clip-0">
      <path d="M 328 620 Q 352 645 380 676 Q 404 707 424 722 Q 434 729 431 743 Q 430 755 407 779 Q 385 798 368 801 Q 352 802 356 781 Q 363 757 352 738 Q 316 677 268 620 Q 220 566 158 509 Q 148 502 145 496 Q 141 486 153 486 Q 189 492 304 596 L 328 620 Z" fill="lightgray"></path>
      </clipPath>
      <path clip-path="url(#make-me-a-hanzi-clip-0)" d="M 367 788 L 385 765 L 392 742 L 364 701 L 265 585 L 195 523 L 153 495 " fill="none" id="make-me-a-hanzi-animation-0" stroke-dasharray="527 1054" stroke-linecap="round"></path>

      <clipPath id="make-me-a-hanzi-clip-1">
      <path d="M 361 360 Q 362 370 362 381 Q 363 517 369 547 Q 376 571 367 580 Q 351 598 340 610 Q 334 617 328 620 C 304 638 296 625 304 596 Q 317 550 318 519 Q 317 515 317 508 Q 317 445 301 382 Q 289 342 321 299 Q 322 298 324 296 Q 340 283 350 306 Q 356 322 359 340 L 361 360 Z" fill="lightgray"></path>
      </clipPath>
      <path clip-path="url(#make-me-a-hanzi-clip-1)" d="M 330 610 L 329 589 L 342 564 L 340 457 L 329 358 L 335 307 " fill="none" id="make-me-a-hanzi-animation-1" stroke-dasharray="435 870" stroke-linecap="round"></path>

      <clipPath id="make-me-a-hanzi-clip-2">
      <path d="M 527 766 Q 548 747 570 725 Q 582 715 595 715 Q 605 715 609 727 Q 613 740 606 765 Q 597 789 523 808 Q 510 811 504 809 Q 500 805 501 794 Q 504 784 527 766 Z" fill="lightgray"></path>
      </clipPath>
      <path clip-path="url(#make-me-a-hanzi-clip-2)" d="M 509 800 L 573 761 L 595 730 " fill="none" id="make-me-a-hanzi-animation-2" stroke-dasharray="241 482" stroke-linecap="round"></path>

      <clipPath id="make-me-a-hanzi-clip-3">
      <path d="M 560 656 Q 729 689 734 694 Q 741 701 738 708 Q 732 718 708 725 Q 683 731 656 721 Q 604 705 548 692 Q 485 679 412 674 Q 381 670 403 654 Q 442 633 488 643 Q 503 647 519 648 L 560 656 Z" fill="lightgray"></path>
      </clipPath>
      <path clip-path="url(#make-me-a-hanzi-clip-3)" d="M 405 665 L 427 659 L 477 660 L 570 675 L 679 704 L 728 703 " fill="none" id="make-me-a-hanzi-animation-3" stroke-dasharray="457 914" stroke-linecap="round"></path>

      <clipPath id="make-me-a-hanzi-clip-4">
      <path d="M 582 548 Q 637 560 686 566 Q 710 570 701 582 Q 691 597 665 602 Q 653 603 585 590 L 531 575 Q 477 562 431 551 Q 415 547 435 532 Q 448 523 473 528 Q 501 534 532 539 L 582 548 Z" fill="lightgray"></path>
      </clipPath>
      <path clip-path="url(#make-me-a-hanzi-clip-4)" d="M 433 542 L 464 542 L 657 582 L 691 576 " fill="none" id="make-me-a-hanzi-animation-4" stroke-dasharray="391 782" stroke-linecap="round"></path>

      <clipPath id="make-me-a-hanzi-clip-5">
      <path d="M 577 456 Q 641 468 698 474 Q 720 477 713 490 Q 703 505 677 511 Q 644 515 579 496 L 532 485 Q 475 475 424 463 Q 408 460 427 444 Q 440 434 468 439 Q 499 445 532 449 L 577 456 Z" fill="lightgray"></path>
      </clipPath>
      <path clip-path="url(#make-me-a-hanzi-clip-5)" d="M 426 454 L 458 453 L 639 489 L 679 492 L 702 485 " fill="none" id="make-me-a-hanzi-animation-5" stroke-dasharray="409 818" stroke-linecap="round"></path>

      <clipPath id="make-me-a-hanzi-clip-6">
      <path d="M 574 391 Q 575 425 577 456 L 579 496 Q 580 524 582 548 L 585 590 Q 589 629 585 635 Q 572 648 560 656 C 536 674 504 674 519 648 Q 531 633 531 575 L 532 539 Q 532 517 532 485 L 532 449 Q 532 421 532 384 C 532 354 573 361 574 391 Z" fill="lightgray"></path>
      </clipPath>
      <path clip-path="url(#make-me-a-hanzi-clip-6)" d="M 526 647 L 555 626 L 559 603 L 553 409 L 538 391 " fill="none" id="make-me-a-hanzi-animation-6" stroke-dasharray="405 810" stroke-linecap="round"></path>

      <clipPath id="make-me-a-hanzi-clip-7">
      <path d="M 532 384 Q 453 374 361 360 C 335 356 335 356 359 340 Q 383 321 411 328 Q 537 362 766 362 Q 782 362 787 369 Q 791 379 777 390 Q 732 426 674 409 Q 632 402 574 391 L 532 384 Z" fill="lightgray"></path>
      </clipPath>
      <path clip-path="url(#make-me-a-hanzi-clip-7)" d="M 370 354 L 375 347 L 393 345 L 688 387 L 724 388 L 778 374 " fill="none" id="make-me-a-hanzi-animation-7" stroke-dasharray="544 1088" stroke-linecap="round"></path>

      <clipPath id="make-me-a-hanzi-clip-8">
      <path d="M 566 226 Q 648 233 892 234 Q 914 234 919 243 Q 925 256 907 271 Q 852 314 784 299 Q 693 283 553 260 L 505 254 Q 345 236 158 214 Q 136 211 152 193 Q 167 178 186 172 Q 208 166 226 171 Q 332 201 453 213 L 566 226 Z" fill="lightgray"></path>
      </clipPath>
      <path clip-path="url(#make-me-a-hanzi-clip-8)" d="M 156 203 L 208 194 L 440 230 L 811 268 L 847 267 L 907 250 " fill="none" id="make-me-a-hanzi-animation-8" stroke-dasharray="887 1774" stroke-linecap="round"></path>

      <clipPath id="make-me-a-hanzi-clip-9">
      <path d="M 553 260 Q 554 279 557 289 Q 560 301 553 306 Q 531 325 513 334 Q 503 338 494 331 Q 488 328 495 318 Q 498 312 505 254 L 504 191 Q 503 172 503 149 Q 496 17 487 -4 Q 478 -40 510 -87 Q 520 -105 527 -108 Q 537 -109 543 -97 Q 555 -67 552 -39 Q 552 0 551 205 L 553 260 Z" fill="lightgray"></path>
      </clipPath>
      <path clip-path="url(#make-me-a-hanzi-clip-9)" d="M 502 325 L 511 319 L 528 287 L 528 123 L 519 -30 L 529 -98 " fill="none" id="make-me-a-hanzi-animation-9" stroke-dasharray="561 1122" stroke-linecap="round"></path>

      <clipPath id="make-me-a-hanzi-clip-10">
      <path d="M 453 213 Q 387 99 175 -22 Q 156 -34 173 -37 Q 203 -43 302 3 Q 359 36 423 96 Q 465 135 489 171 Q 496 183 504 191 C 529 221 491 275 453 213 Z" fill="lightgray"></path>
      </clipPath>
      <path clip-path="url(#make-me-a-hanzi-clip-10)" d="M 499 212 L 469 188 L 412 119 L 318 41 L 246 -1 L 177 -30 " fill="none" id="make-me-a-hanzi-animation-10" stroke-dasharray="536 1072" stroke-linecap="round"></path>

      <clipPath id="make-me-a-hanzi-clip-11">
      <path d="M 551 205 Q 636 100 730 3 Q 752 -21 789 -23 Q 856 -29 928 -18 Q 947 -17 948 -12 Q 951 -5 936 1 Q 734 82 653 149 Q 640 158 566 226 C 544 246 532 228 551 205 Z" fill="lightgray"></path>
      </clipPath>
      <path clip-path="url(#make-me-a-hanzi-clip-11)" d="M 560 219 L 655 117 L 769 27 L 827 9 L 942 -10 " fill="none" id="make-me-a-hanzi-animation-11" stroke-dasharray="590 1180" stroke-linecap="round"></path>

      <clipPath id="make-me-a-hanzi-clip-12">
      <path d="M 1268 581 L 1251 581 Q 1251 577 1272 550 Q 1308 497 1335 497 Q 1356 497 1356 528 Q 1356 541 1343 554 Q 1334 566 1300 577 L 1268 581 Z" fill="lightgray"></path>
      </clipPath>
      <path clip-path="url(#make-me-a-hanzi-clip-12)" d="M 1255 580 L 1317 539 L 1336 515 " fill="none" id="make-me-a-hanzi-animation-12" stroke-dasharray="233 466" stroke-linecap="round"></path>

      <clipPath id="make-me-a-hanzi-clip-13">
      <path d="M 1411 466 Q 1400 463 1374 455 Q 1231 416 1184 412 Q 1163 410 1163 404 Q 1163 395 1189 371 Q 1221 344 1243 344 Q 1246 344 1267 362 Q 1302 386 1405 437 Q 1408 438 1411 440 C 1438 453 1440 474 1411 466 Z" fill="lightgray"></path>
      </clipPath>
      <path clip-path="url(#make-me-a-hanzi-clip-13)" d="M 1170 402 L 1235 383 L 1390 443 L 1408 460 " fill="none" id="make-me-a-hanzi-animation-13" stroke-dasharray="387 774" stroke-linecap="round"></path>

      <clipPath id="make-me-a-hanzi-clip-14">
      <path d="M 1396 696 Q 1383 695 1383 684 Q 1383 681 1398 653 Q 1411 624 1411 589 L 1411 466 L 1411 440 Q 1410 392 1401 347 Q 1388 327 1388 316 Q 1388 302 1400 278 Q 1416 249 1423 249 Q 1443 249 1450 271 Q 1454 299 1455 337 L 1455 553 Q 1455 596 1467 656 Q 1467 672 1434 685 Q 1409 696 1396 696 Z" fill="lightgray"></path>
      </clipPath>
      <path clip-path="url(#make-me-a-hanzi-clip-14)" d="M 1393 685 L 1434 650 L 1433 406 L 1429 345 L 1421 315 L 1427 262 " fill="none" id="make-me-a-hanzi-animation-14" stroke-dasharray="571 1142" stroke-linecap="round"></path>

      <clipPath id="make-me-a-hanzi-clip-15">
      <path d="M 1820 577 Q 1804 577 1743 562 Q 1724 558 1698 553 L 1646 542 Q 1627 539 1606 535 Q 1522 520 1492 516 Q 1471 513 1471 505 Q 1471 494 1495 485 Q 1523 476 1539 476 Q 1549 476 1576 482 Q 1611 489 1648 496 L 1695 504 Q 1707 506 1721 508 Q 1798 519 1872 524 Q 1891 530 1891 541 Q 1891 554 1863 567 Q 1838 577 1820 577 Z" fill="lightgray"></path>
      </clipPath>
      <path clip-path="url(#make-me-a-hanzi-clip-15)" d="M 1480 503 L 1541 500 L 1810 548 L 1878 541 " fill="none" id="make-me-a-hanzi-animation-15" stroke-dasharray="531 1062" stroke-linecap="round"></path>

      <clipPath id="make-me-a-hanzi-clip-16">
      <path d="M 1698 553 Q 1699 563 1700 571 Q 1702 607 1717 635 Q 1719 643 1719 648 Q 1719 664 1683 685 Q 1648 705 1623 705 Q 1608 705 1608 692 Q 1608 689 1615 680 Q 1625 670 1633 640 Q 1640 612 1646 542 L 1648 496 Q 1651 449 1652 384 C 1653 354 1692 362 1692 392 Q 1692 457 1695 504 L 1698 553 Z" fill="lightgray"></path>
      </clipPath>
      <path clip-path="url(#make-me-a-hanzi-clip-16)" d="M 1620 693 L 1649 673 L 1675 642 L 1672 416 L 1657 392 " fill="none" id="make-me-a-hanzi-animation-16" stroke-dasharray="458 916" stroke-linecap="round"></path>

      <clipPath id="make-me-a-hanzi-clip-17">
      <path d="M 1652 384 Q 1626 379 1604 375 Q 1577 371 1547 369 Q 1525 369 1524 356 Q 1525 352 1537 347 Q 1561 338 1583 337 Q 1592 337 1613 341 Q 1657 348 1723 356 Q 1763 359 1811 360 Q 1832 360 1832 377 Q 1832 389 1815 399 Q 1797 409 1776 409 Q 1759 409 1743 404 Q 1717 398 1692 392 L 1652 384 Z" fill="lightgray"></path>
      </clipPath>
      <path clip-path="url(#make-me-a-hanzi-clip-17)" d="M 1534 356 L 1600 356 L 1771 384 L 1815 377 " fill="none" id="make-me-a-hanzi-animation-17" stroke-dasharray="412 824" stroke-linecap="round"></path>

      <clipPath id="make-me-a-hanzi-clip-18">
      <path d="M 1492 316 Q 1471 316 1471 312 Q 1471 307 1498 258 Q 1514 231 1529 217 C 1550 196 1569 196 1575 225 Q 1576 227 1576 232 Q 1576 251 1569 268 Q 1558 294 1534 305 Q 1514 315 1492 316 Z" fill="lightgray"></path>
      </clipPath>
      <path clip-path="url(#make-me-a-hanzi-clip-18)" d="M 1475 310 L 1508 290 L 1566 230 " fill="none" id="make-me-a-hanzi-animation-18" stroke-dasharray="250 500" stroke-linecap="round"></path>

      <clipPath id="make-me-a-hanzi-clip-19">
      <path d="M 1529 217 Q 1430 201 1272 184 Q 1260 183 1260 176 Q 1260 169 1281 162 Q 1307 153 1327 153 Q 1355 153 1401 161 Q 1414 163 1434 165 L 1487 172 Q 1565 183 1696 201 Q 1719 204 1746 214 Q 1759 220 1759 232 Q 1756 252 1696 253 Q 1678 253 1639 241 Q 1613 232 1575 225 L 1529 217 Z" fill="lightgray"></path>
      </clipPath>
      <path clip-path="url(#make-me-a-hanzi-clip-19)" d="M 1268 177 L 1293 171 L 1344 172 L 1583 205 L 1671 224 L 1746 230 " fill="none" id="make-me-a-hanzi-animation-19" stroke-dasharray="611 1222" stroke-linecap="round"></path>

      <clipPath id="make-me-a-hanzi-clip-20">
      <path d="M 1434 165 Q 1430 148 1404 117 Q 1353 53 1280 2 Q 1213 -45 1152 -71 Q 1123 -84 1123 -87 Q 1123 -91 1132 -91 Q 1164 -91 1250 -51 Q 1322 -16 1388 34 L 1419 59 Q 1440 77 1461 97 Q 1478 112 1491 122 L 1509 135 Q 1516 139 1516 140 Q 1516 153 1487 172 C 1463 189 1445 193 1434 165 Z" fill="lightgray"></path>
      </clipPath>
      <path clip-path="url(#make-me-a-hanzi-clip-20)" d="M 1509 143 L 1481 146 L 1456 135 L 1369 46 L 1287 -14 L 1235 -46 L 1128 -89 " fill="none" id="make-me-a-hanzi-animation-20" stroke-dasharray="586 1172" stroke-linecap="round"></path>

      <clipPath id="make-me-a-hanzi-clip-21">
      <path d="M 1388 34 Q 1404 9 1404 -10 L 1404 -66 Q 1404 -108 1366 -139 Q 1356 -150 1356 -156 Q 1356 -170 1365 -191 Q 1378 -212 1392 -212 Q 1399 -212 1417 -196 Q 1459 -152 1570 -63 Q 1591 -48 1591 -43 Q 1591 -36 1587 -36 L 1441 -103 L 1445 -43 Q 1447 -14 1456 3 Q 1463 17 1463 20 Q 1463 37 1436 51 Q 1427 55 1419 59 C 1392 72 1373 60 1388 34 Z" fill="lightgray"></path>
      </clipPath>
      <path clip-path="url(#make-me-a-hanzi-clip-21)" d="M 1400 30 L 1418 29 L 1428 21 L 1418 -108 L 1421 -137 L 1447 -130 L 1575 -53 L 1583 -43 " fill="none" id="make-me-a-hanzi-animation-21" stroke-dasharray="506 1012" stroke-linecap="round"></path>

      <clipPath id="make-me-a-hanzi-clip-22">
      <path d="M 1657 29 Q 1691 42 1718 62 Q 1750 86 1776 103 Q 1788 109 1788 113 Q 1788 126 1751 144 Q 1727 157 1715 157 Q 1710 157 1706 152 Q 1704 146 1704 140 Q 1704 128 1687 103 Q 1665 70 1634 43 C 1612 23 1629 18 1657 29 Z" fill="lightgray"></path>
      </clipPath>
      <path clip-path="url(#make-me-a-hanzi-clip-22)" d="M 1778 113 L 1733 115 L 1670 53 L 1659 45 L 1642 44 " fill="none" id="make-me-a-hanzi-animation-22" stroke-dasharray="292 584" stroke-linecap="round"></path>

      <clipPath id="make-me-a-hanzi-clip-23">
      <path d="M 1491 122 Q 1507 110 1550 62 Q 1696 -94 1745 -125 Q 1764 -135 1776 -135 Q 1815 -135 1888 -124 Q 1971 -111 1971 -99 Q 1971 -94 1924 -86 Q 1836 -69 1775 -39 Q 1723 -16 1657 29 L 1634 43 Q 1594 71 1547 106 Q 1524 125 1509 135 C 1485 152 1468 142 1491 122 Z" fill="lightgray"></path>
      </clipPath>
      <path clip-path="url(#make-me-a-hanzi-clip-23)" d="M 1497 123 L 1510 121 L 1655 -6 L 1770 -87 L 1898 -103 L 1968 -100 " fill="none" id="make-me-a-hanzi-animation-23" stroke-dasharray="674 1348" stroke-linecap="round"></path>

      <clipPath id="make-me-a-hanzi-clip-24">
      <path d="M 2455 572 L 2465 582 L 2479 602 L 2492 616 Q 2493 617 2501 623 Q 2506 632 2497 644 Q 2487 654 2481 658 L 2457 672 Q 2429 684 2423 677.5 Q 2417 671 2417.5 660 Q 2418 649 2413 628 Q 2400 589 2385 565.5 Q 2370 542 2340 497 L 2312 462 L 2282 431 L 2263 414 Q 2257 406 2257 402 Q 2257 391 2273 400 L 2297 412 Q 2326 424 2376 474 Q 2393 491 2393 494 L 2406 508 Q 2418 524 2438 549 L 2455 572 Z" fill="lightgray"></path>
      </clipPath>
      <path clip-path="url(#make-me-a-hanzi-clip-24)" d="M 2430 669 L 2451 627 L 2426 581 L 2355 481 L 2312 438 L 2265 403 " fill="none" id="make-me-a-hanzi-animation-24" stroke-dasharray="469 938" stroke-linecap="round"></path>

      <clipPath id="make-me-a-hanzi-clip-25">
      <path d="M 2508 544 L 2565 550 L 2590 554 Q 2609 555 2617 562 Q 2626 567 2625 571 Q 2623 575 2615 581 Q 2607 587 2604 588 L 2585 593 Q 2573 596 2567 596 L 2543 590 L 2527 587 L 2455 572 C 2426 566 2409 556 2438 549 L 2469 542 Q 2473 541 2484 542 L 2508 544 Z" fill="lightgray"></path>
      </clipPath>
      <path clip-path="url(#make-me-a-hanzi-clip-25)" d="M 2447 551 L 2465 559 L 2566 573 L 2615 571 " fill="none" id="make-me-a-hanzi-animation-25" stroke-dasharray="299 598" stroke-linecap="round"></path>

      <clipPath id="make-me-a-hanzi-clip-26">
      <path d="M 2393 494 Q 2401 488 2426 473 Q 2450 457 2477 432 Q 2503 406 2515 406 Q 2529 403 2542 413 Q 2550 421 2552 434 Q 2553 446 2544 458 Q 2534 469 2496 484 Q 2457 498 2406 508 C 2377 514 2369 511 2393 494 Z" fill="lightgray"></path>
      </clipPath>
      <path clip-path="url(#make-me-a-hanzi-clip-26)" d="M 2399 495 L 2442 483 L 2524 433 " fill="none" id="make-me-a-hanzi-animation-26" stroke-dasharray="269 538" stroke-linecap="round"></path>

      <clipPath id="make-me-a-hanzi-clip-27">
      <path d="M 2723 526 Q 2737 543 2756 568 L 2764 586 L 2779 605 L 2791 623 Q 2794 627 2803 636 L 2813 642 Q 2818 651 2817.5 654.5 Q 2817 658 2808 672 Q 2798 684 2774 699 Q 2750 714 2739 711 L 2731 707 Q 2729 701 2729 690 Q 2732 669 2719 636 L 2703 600 Q 2696 584 2683 559 L 2657 518 L 2635 488 L 2595 442 Q 2586 429 2587 428 Q 2591 420 2608 428 L 2629 439 Q 2668 461 2711 512 L 2723 526 Z" fill="lightgray"></path>
      </clipPath>
      <path clip-path="url(#make-me-a-hanzi-clip-27)" d="M 2739 702 L 2767 656 L 2728 580 L 2667 494 L 2592 428 " fill="none" id="make-me-a-hanzi-animation-27" stroke-dasharray="473 946" stroke-linecap="round"></path>

      <clipPath id="make-me-a-hanzi-clip-28">
      <path d="M 2756 568 L 2771 563 Q 2784 558 2797 558 Q 2810 558 2844 561 L 2917 568 L 2959 576 Q 2977 579 2984 586 Q 2992 591 2991 595 Q 2991 600 2966 611 Q 2940 621 2921 617 L 2886 608 L 2764 586 C 2734 581 2728 577 2756 568 Z" fill="lightgray"></path>
      </clipPath>
      <path clip-path="url(#make-me-a-hanzi-clip-28)" d="M 2765 569 L 2774 576 L 2832 578 L 2930 595 L 2983 594 " fill="none" id="make-me-a-hanzi-animation-28" stroke-dasharray="350 700" stroke-linecap="round"></path>

      <clipPath id="make-me-a-hanzi-clip-29">
      <path d="M 2711 512 Q 2753 488 2780 467 Q 2826 436 2846 413 Q 2862 400 2877 400 Q 2892 400 2901 410 Q 2910 419 2905 438 Q 2899 453 2881 468 Q 2863 483 2817 503 Q 2771 522 2723 526 C 2693 529 2685 527 2711 512 Z" fill="lightgray"></path>
      </clipPath>
      <path clip-path="url(#make-me-a-hanzi-clip-29)" d="M 2719 511 L 2729 515 L 2790 489 L 2851 452 L 2883 425 " fill="none" id="make-me-a-hanzi-animation-29" stroke-dasharray="318 636" stroke-linecap="round"></path>

      <clipPath id="make-me-a-hanzi-clip-30">
      <path d="M 2460 242 L 2487 246 Q 2513 248 2531 252 L 2569 259 Q 2586 262 2593.5 269.5 Q 2601 277 2586 286 L 2567 294 Q 2531 302 2529 300 L 2504 294 L 2463 285 L 2413 276 L 2379 271 L 2345 265 Q 2336 265 2310 259.5 Q 2284 254 2247 254 L 2225 252 Q 2207 252 2216 238 Q 2233 221 2282 219.5 Q 2331 218 2343 224 L 2375 229 Q 2380 229 2384 230 L 2407 236 L 2460 242 Z" fill="lightgray"></path>
      </clipPath>
      <path clip-path="url(#make-me-a-hanzi-clip-30)" d="M 2221 245 L 2274 237 L 2312 239 L 2528 276 L 2585 276 " fill="none" id="make-me-a-hanzi-animation-30" stroke-dasharray="496 992" stroke-linecap="round"></path>

      <clipPath id="make-me-a-hanzi-clip-31">
      <path d="M 2408 12 Q 2407 1 2404.5 -31.5 Q 2402 -64 2391 -102 Q 2380 -140 2410 -190 Q 2421 -205 2425 -204 Q 2429 -203 2437 -193 Q 2452 -169 2456 -132 L 2454 -70 L 2458 148 L 2458 167 L 2460 242 L 2463 285 L 2463 300 Q 2464 315 2471 330 Q 2477 348 2476 356 Q 2475 364 2443 380 L 2421 389 Q 2413 392 2404.5 390 Q 2396 388 2394 384 Q 2393 380 2396 372 L 2401 354 Q 2405 345 2408 331 L 2412 306 Q 2412 285 2413 276 L 2411 138 L 2410 29 L 2408 12 Z" fill="lightgray"></path>
      </clipPath>
      <path clip-path="url(#make-me-a-hanzi-clip-31)" d="M 2404 379 L 2440 344 L 2434 32 L 2422 -115 L 2425 -198 " fill="none" id="make-me-a-hanzi-animation-31" stroke-dasharray="721 1442" stroke-linecap="round"></path>

      <clipPath id="make-me-a-hanzi-clip-32">
      <path d="M 2407 236 L 2385 189 Q 2383 184 2344 125 Q 2304 66 2270 32 Q 2241 1 2207 -26 L 2185 -45 Q 2174 -52 2176 -59 Q 2179 -64 2191 -58 L 2220 -46 Q 2314 4 2371 83 Q 2378 96 2381 98 Q 2383 100 2389 108 Q 2395 115 2395 116 L 2411 138 C 2492 250 2420 263 2407 236 Z" fill="lightgray"></path>
      </clipPath>
      <path clip-path="url(#make-me-a-hanzi-clip-32)" d="M 2410 230 L 2387 146 L 2331 68 L 2256 -5 L 2183 -57 " fill="none" id="make-me-a-hanzi-animation-32" stroke-dasharray="505 1010" stroke-linecap="round"></path>

      <clipPath id="make-me-a-hanzi-clip-33">
      <path d="M 2458 148 L 2489 106 Q 2514 74 2521 67 Q 2528 55 2539 50 Q 2545 46 2557 48 Q 2565 50 2571 65 Q 2576 80 2576 93 Q 2575 106 2571 115 Q 2567 124 2549 135 Q 2530 145 2515 150 Q 2499 154 2496 155 L 2476 161 L 2458 167 C 2439 173 2440 172 2458 148 Z" fill="lightgray"></path>
      </clipPath>
      <path clip-path="url(#make-me-a-hanzi-clip-33)" d="M 2461 162 L 2540 99 L 2551 64 " fill="none" id="make-me-a-hanzi-animation-33" stroke-dasharray="266 532" stroke-linecap="round"></path>

      <clipPath id="make-me-a-hanzi-clip-34">
      <path d="M 2697 315 L 2670 324 L 2651 328 Q 2632 330 2630 323 Q 2627 316 2639 291 Q 2651 266 2651 201 L 2648 74 Q 2647 67 2647 49 Q 2645 40 2641 12 Q 2637 -16 2629 -40 Q 2621 -65 2621 -70 Q 2620 -75 2625 -91 Q 2629 -107 2632 -113 Q 2634 -118 2643 -138 Q 2652 -157 2659 -155 Q 2666 -155 2674 -143 Q 2681 -130 2682 -126 L 2689 -100 L 2691 -64 L 2695 -32 L 2695 -9 Q 2695 -4 2697 32 L 2698 62 L 2699 84 L 2701 153 L 2701 178 L 2701 217 L 2703 249 L 2703 284 C 2703 313 2703 313 2697 315 Z" fill="lightgray"></path>
      </clipPath>
      <path clip-path="url(#make-me-a-hanzi-clip-34)" d="M 2637 320 L 2671 292 L 2676 255 L 2673 55 L 2656 -76 L 2659 -145 " fill="none" id="make-me-a-hanzi-animation-34" stroke-dasharray="611 1222" stroke-linecap="round"></path>

      <clipPath id="make-me-a-hanzi-clip-35">
      <path d="M 2859 -90 L 2871 -112 L 2890 -162 Q 2898 -180 2908 -184 Q 2918 -187 2937 -166 Q 2956 -144 2962 -121 Q 2970 -99 2971 -89 Q 2971 -78 2969 -47 Q 2959 17 2959 114 L 2964 240 Q 2966 261 2967 273 Q 2968 284 2972 288 L 2980 298 Q 2982 306 2982 309 Q 2982 312 2972 319 Q 2956 333 2951 335 L 2919 349 Q 2898 359 2895 359 Q 2892 359 2875 352 L 2855 344 Q 2841 340 2807 336 L 2763 326 Q 2729 319 2697 315 C 2667 311 2674 277 2703 284 L 2733 291 Q 2776 300 2821 304 Q 2866 308 2872 308 Q 2896 308 2900 288 Q 2902 268 2902 251 L 2902 196 L 2902 175 L 2902 134 Q 2902 96 2901 76 L 2901 59 L 2899 6 L 2896 -40 Q 2896 -62 2890 -64 C 2882 -93 2845 -64 2859 -90 Z" fill="lightgray"></path>
      </clipPath>
      <path clip-path="url(#make-me-a-hanzi-clip-35)" d="M 2704 308 L 2715 302 L 2894 331 L 2936 300 L 2930 93 L 2933 -58 L 2918 -103 L 2911 -170 " fill="none" id="make-me-a-hanzi-animation-35" stroke-dasharray="847 1694" stroke-linecap="round"></path>

      <clipPath id="make-me-a-hanzi-clip-36">
      <path d="M 2701 153 L 2727 151 Q 2734 148 2820 162 L 2840 166 L 2875 170 Q 2895 175 2902 175 C 2932 178 2931 187 2902 196 L 2875 204 Q 2867 208 2859 208 L 2701 178 C 2672 172 2671 155 2701 153 Z" fill="lightgray"></path>
      </clipPath>
      <path clip-path="url(#make-me-a-hanzi-clip-36)" d="M 2708 159 L 2715 166 L 2855 188 L 2889 187 L 2896 180 " fill="none" id="make-me-a-hanzi-animation-36" stroke-dasharray="324 648" stroke-linecap="round"></path>

      <clipPath id="make-me-a-hanzi-clip-37">
      <path d="M 2697 32 L 2752 34 Q 2772 34 2815 44 L 2857 51 Q 2864 53 2901 59 C 2931 64 2930 67 2901 76 L 2867 87 Q 2856 91 2844 91 L 2823 87 Q 2822 87 2816 86 L 2806 83 L 2791 79 L 2780 76 Q 2769 74 2759 72 L 2698 62 C 2668 57 2667 31 2697 32 Z" fill="lightgray"></path>
      </clipPath>
      <path clip-path="url(#make-me-a-hanzi-clip-37)" d="M 2704 39 L 2723 50 L 2843 70 L 2888 66 L 2893 72 " fill="none" id="make-me-a-hanzi-animation-37" stroke-dasharray="325 650" stroke-linecap="round"></path>

      <clipPath id="make-me-a-hanzi-clip-38">
      <path d="M 2829 -93 Q 2840 -92 2859 -90 C 2889 -87 2920 -69 2890 -64 Q 2889 -65 2874 -60 L 2852 -54 Q 2835 -52 2819 -56 Q 2803 -60 2773 -60 L 2691 -64 C 2661 -65 2659 -100 2689 -100 L 2726 -100 L 2829 -93 Z" fill="lightgray"></path>
      </clipPath>
      <path clip-path="url(#make-me-a-hanzi-clip-38)" d="M 2708 -83 L 2712 -78 L 2751 -84 L 2859 -71 " fill="none" id="make-me-a-hanzi-animation-38" stroke-dasharray="283 566" stroke-linecap="round"></path>

</g>
</svg>
